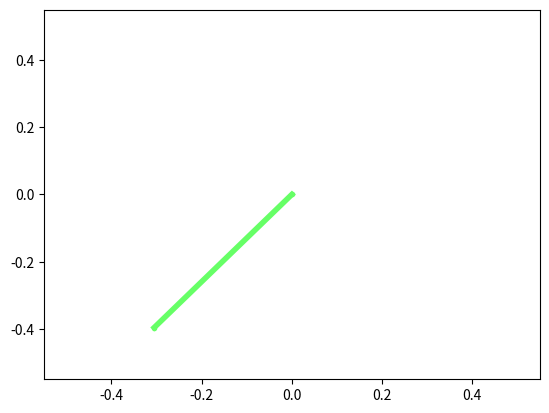

The matplotlib source for this figure:
import numpy as np
import matplotlib.pyplot as plt
from matplotlib.animation import FuncAnimation

class Pendulum:
    """
    Create a pendulum simulation using equation of motion derived from Lagrangian.
    """

    def __init__(self, theta, g, l, dt):
        self.theta = theta
        self.initial_theta = theta
        self.theta_dot = 0
        self.g = g
        self.l = l
        self.dt = dt
        self.x = self.compute_x()
        self.y = self.compute_y()
        self.start = (self.x, self.y)
    
    def update_theta_dot(self):
        self.theta_dot = self.theta_dot - ((self.g / self.l) * np.sin(self.theta)) * self.dt
    
    def update_theta(self):
        self.theta = self.theta + self.theta_dot * self.dt
    
    def compute_x(self):
        return self.l * np.sin(self.theta)
        
    def compute_y(self):
        return -self.l * np.cos(self.theta)
    
    def swing(self):
        """
        Main loop
        """

        self.trajectory = [self.start]

        while True:
            self.x = self.compute_x()
            self.y = self.compute_y()
            self.update_theta_dot()
            self.update_theta()

            self.trajectory.append([self.x, self.y])
            if abs(self.theta - self.initial_theta) <= 0.01:
                break
    
    def animate(self):
        interval = 1000 * self.dt
        fig = plt.figure()
        axes = fig.add_subplot(111)

        axes.set_xlim(-self.l * 1.1, self.l * 1.1)
        axes.set_ylim(-self.l * 1.1, self.l * 1.1)

        line, = axes.plot([], [], ".-", lw=4, color='#66FF66')

        def update(frame):
            x, y = self.trajectory[frame]
            xs, ys = (0, x), (0, y)
            return line.set_data(xs, ys)
        
        fig.ani = FuncAnimation(fig, update, frames = len(self.trajectory), interval = interval, blit = False)
        fig.ani.save('pendulum.gif', writer='pillow', fps=20)

        plt.show()

pendulum = Pendulum(-0.7, 9.8, 0.5, 0.05)
pendulum.swing()
pendulum.animate()
        
        
